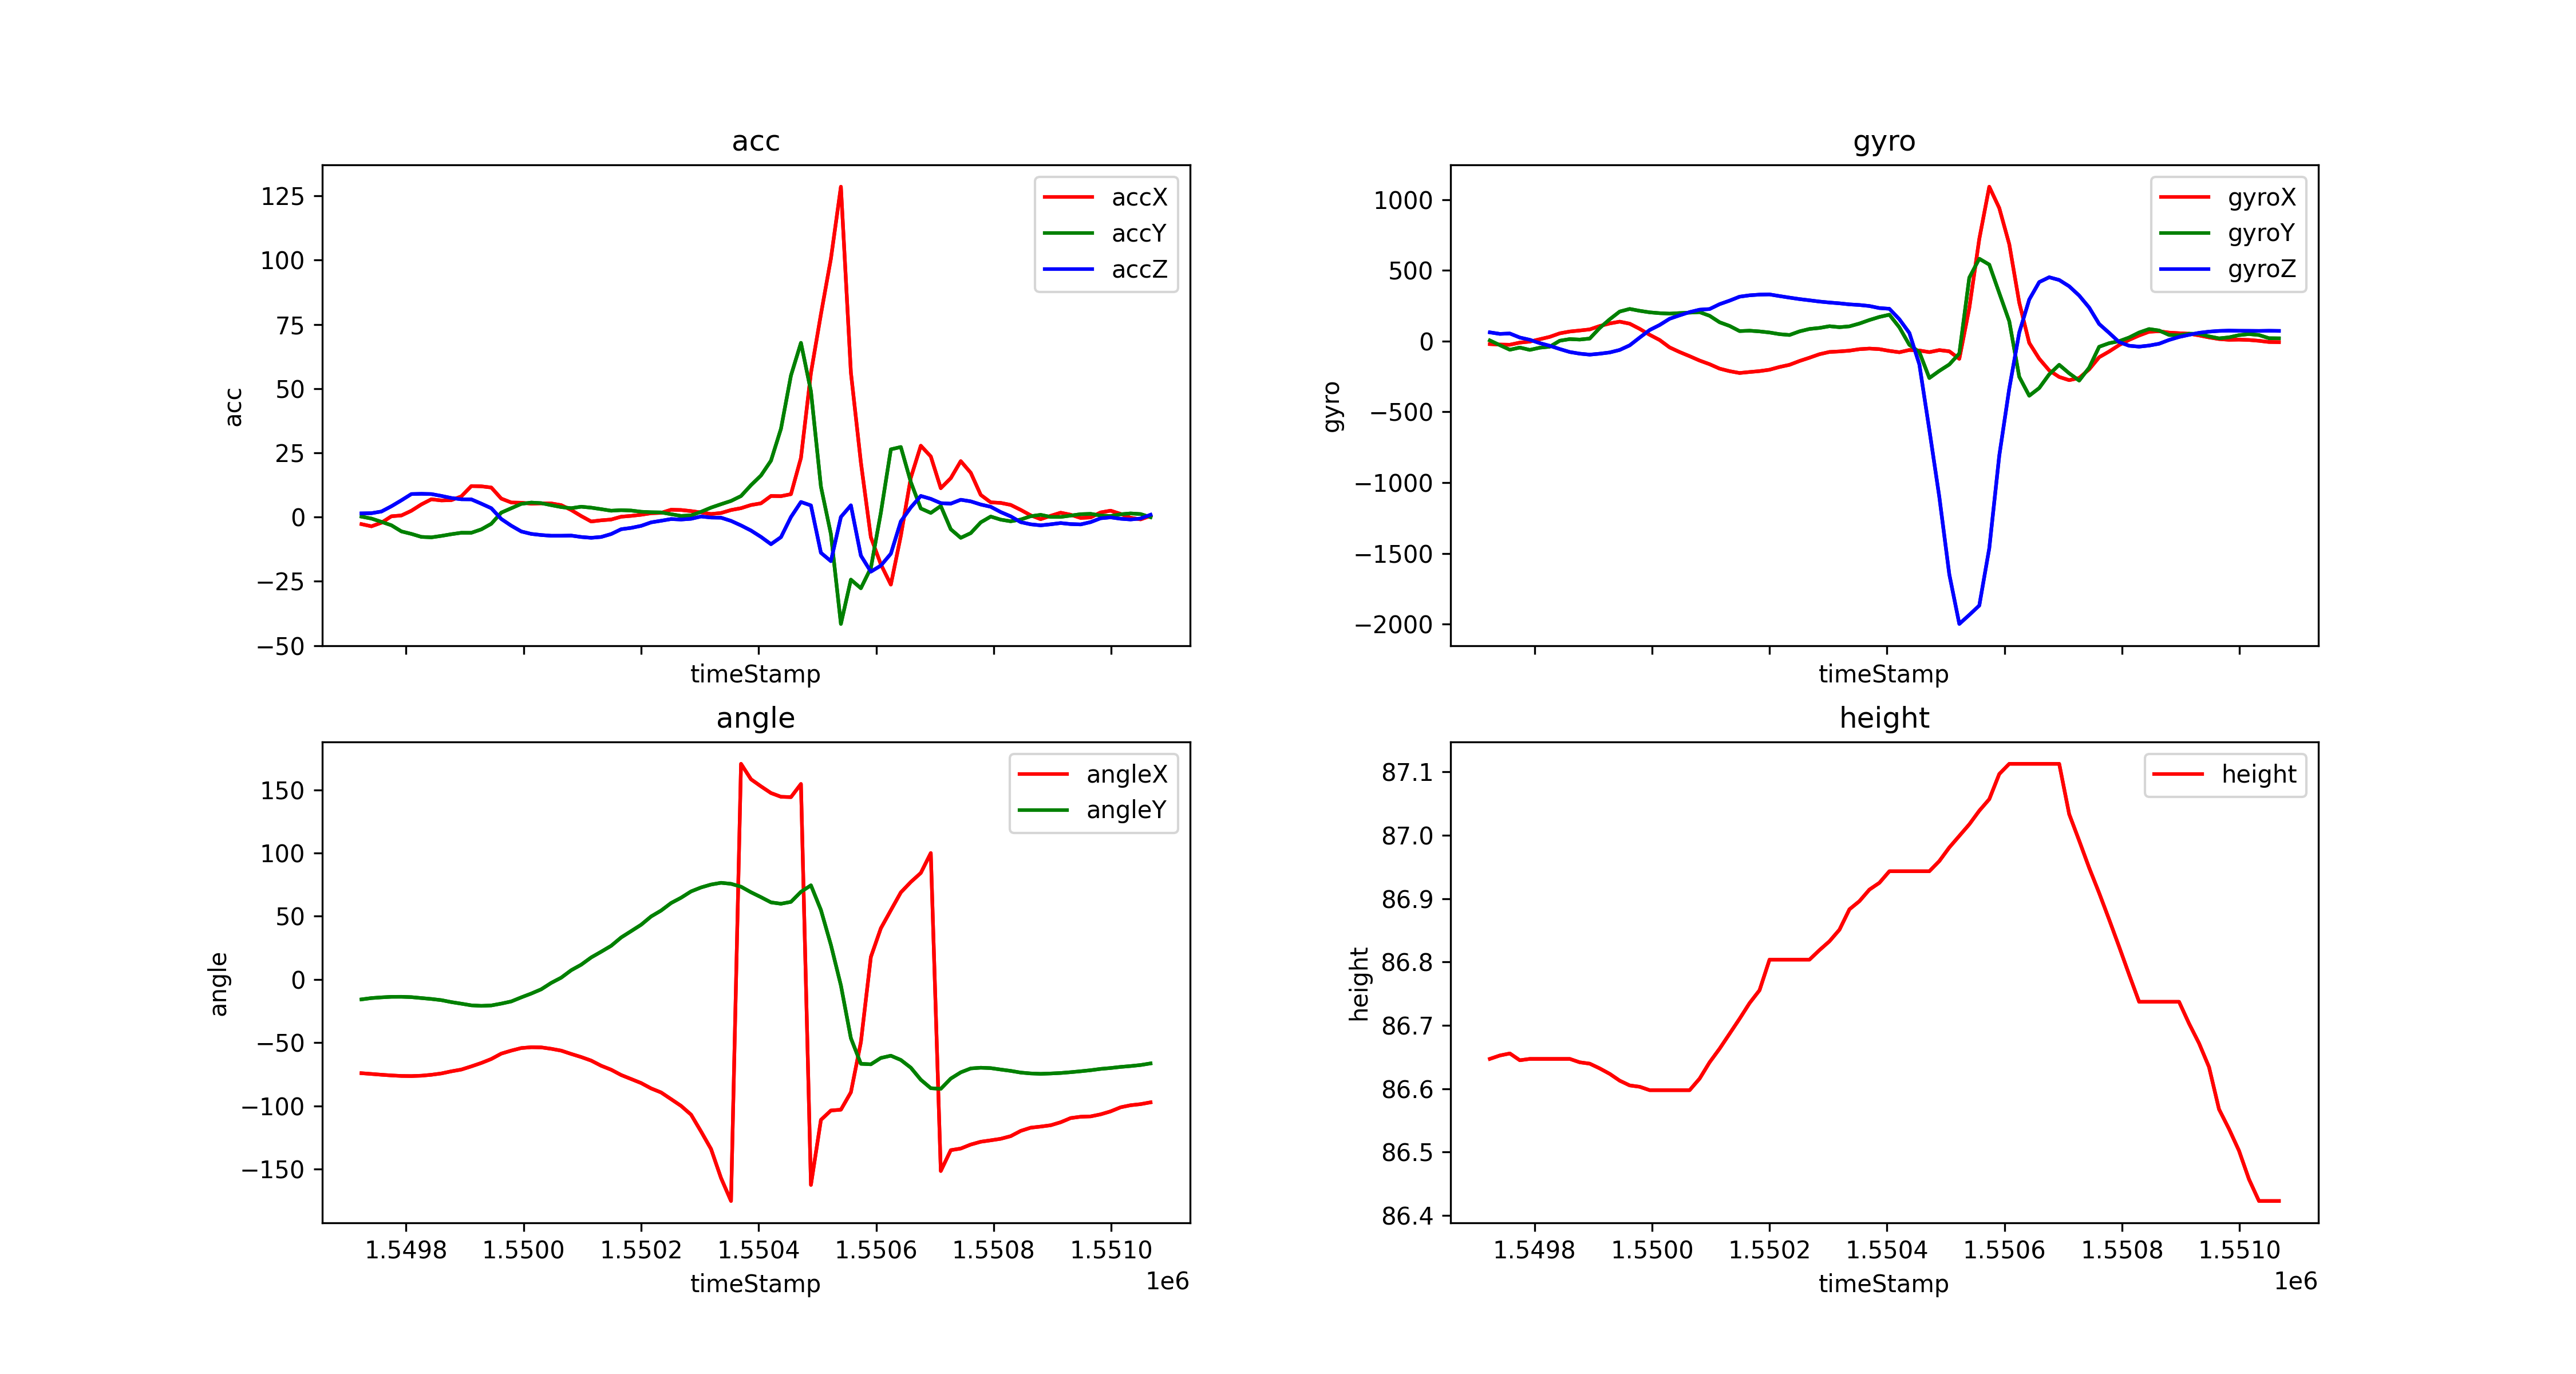

Data behind this chart, as committed beside it:
timeStamp, accX, accY, accZ, gyroX, gyroY, gyroZ, angleX, angleY, height
1549724, -2.737, 0.1771, 1.44, -21.18, 4.761, 61.89, -74.13, -15.76, 86.65
1549741, -3.589, -0.5742, 1.512, -24.29, -28.63, 51.03, -74.73, -14.72, 86.65
1549758, -2.196, -1.847, 2.168, -25.57, -60.97, 53.77, -75.36, -14.16, 86.66
1549775, 0.3158, -3.196, 4.216, -10.62, -45.47, 25.27, -75.9, -13.72, 86.65
1549792, 0.6316, -5.57, 6.532, -3.479, -62.07, 9.155, -76.31, -13.69, 86.65
1549809, 2.464, -6.541, 8.963, 13.37, -46.57, -14.34, -76.4, -13.97, 86.65
1549826, 4.938, -7.709, 9.058, 30.03, -39.43, -33.14, -76.11, -14.71, 86.65
1549843, 6.929, -7.891, 8.963, 54.93, 2.686, -56.03, -75.39, -15.43, 86.65
1549860, 6.479, -7.326, 8.24, 67.75, 14.22, -77.09, -74.33, -16.35, 86.65
1549877, 6.594, -6.666, 7.417, 74.95, 10.86, -88.75, -72.65, -17.9, 86.64
1549894, 8.063, -6.101, 6.934, 82.64, 18.13, -95.7, -71.25, -19.15, 86.64
1549911, 12.07, -6.111, 6.895, 106.5, 92.96, -88.99, -68.75, -20.47, 86.63
1549928, 11.97, -4.785, 5.221, 124.8, 154.1, -80.14, -66.04, -20.86, 86.62
1549945, 11.5, -2.608, 3.45, 137.5, 208.9, -62.44, -62.9, -20.55, 86.61
1549962, 7.187, 1.742, -0.7417, 123, 227.4, -29.97, -58.64, -19.09, 86.61
1549979, 5.675, 3.441, -3.359, 86.55, 214.2, 24.96, -56.27, -17.37, 86.6
1549996, 5.589, 5.139, -5.594, 44.62, 203.3, 78.31, -54.24, -14.16, 86.6
1550013, 5.221, 5.651, -6.551, 7.69, 197.3, 113.9, -53.6, -11.15, 86.6
1550030, 5.335, 5.431, -6.986, -44.62, 194.2, 158, -53.72, -7.773, 86.6
1550047, 5.312, 4.642, -7.269, -77.27, 198.2, 182.2, -54.83, -2.708, 86.6
1550064, 4.646, 3.9, -7.264, -106.6, 201.2, 205, -56.29, 1.434, 86.6
1550081, 2.751, 3.46, -7.202, -137.4, 204.5, 222, -58.9, 7.306, 86.62
1550098, 0.402, 4.039, -7.747, -163.2, 179, 226.6, -61.35, 11.68, 86.64
1550115, -1.718, 3.665, -8.068, -194.5, 133.2, 261, -64.17, 17.42, 86.66
1550132, -1.254, 3.086, -7.738, -212.3, 107.2, 285.9, -68.24, 21.95, 86.69
1550149, -0.9475, 2.479, -6.604, -225.3, 70.86, 313.8, -71.38, 26.63, 86.71
1550166, 0.1436, 2.699, -4.728, -218.4, 73.67, 323.6, -75.57, 33.22, 86.74
1550183, 0.4689, 2.55, -4.206, -212, 68.54, 328.6, -78.74, 38.24, 86.76
1550200, 0.9044, 2.072, -3.417, -202.1, 60.85, 329.8, -81.93, 43.28, 86.8
1550217, 1.503, 1.885, -2.058, -182.9, 49.19, 318.2, -86.17, 49.84, 86.8
1550234, 1.646, 1.823, -1.431, -167.5, 43.15, 307.3, -89.37, 54.5, 86.8
1550251, 2.862, 1.129, -0.7704, -140.6, 68.73, 296.9, -94.66, 60.46, 86.8
1550268, 2.761, 0.4546, -0.9522, -117.4, 85.82, 288.3, -99.99, 64.65, 86.8
1550285, 2.335, 0.6795, -0.6699, -92.65, 92.96, 279.5, -106.9, 69.64, 86.82
1550302, 1.814, 2.053, 0.2345, -76.66, 105.3, 272.7, -120.2, 72.78, 86.83
1550319, 1.206, 3.685, -0.1771, -72.94, 98.33, 267, -134.1, 75.08, 86.85
1550336, 1.589, 5.015, -0.244, -67.5, 104.3, 259.6, -157.1, 76.45, 86.88
1550353, 2.742, 6.283, -1.479, -57.07, 124.1, 255.2, -175.2, 75.65, 86.9
1550370, 3.464, 8.187, -3.249, -52.73, 149, 248, 170.6, 73.37, 86.91
1550387, 4.694, 12.43, -5.235, -56.76, 170.7, 233.4, 158.3, 68.96, 86.93
1550404, 5.355, 16.19, -7.714, -69.09, 186.6, 228.5, 152.7, 65.08, 86.94
1550421, 8.211, 21.96, -10.55, -78.8, 96.98, 154.3, 147.4, 60.97, 86.94
1550438, 8.14, 34.38, -7.809, -62.68, -26.25, 57.68, 144.5, 59.89, 86.94
1550455, 8.92, 55.11, 0.01914, -66.41, -77.45, -164.6, 144.2, 61.38, 86.94
1550472, 23.03, 67.82, 5.871, -78, -260.9, -626.8, 154.6, 69.31, 86.94
1550489, 56.11, 48.97, 4.532, -63.54, -210.3, -1102, -162.5, 74.46, 86.96
1550506, 78.94, 11.88, -13.9, -72.14, -165, -1649, -111.1, 54.95, 86.98
1550523, 100.6, -6.623, -17.16, -125.1, -87.65, -1998, -103.6, 27.32, 87
1550540, 128.6, -41.58, 0.04785, 233.9, 448.4, -1935, -103, -4.697, 87.02
1550557, 56.28, -24.35, 4.575, 721.9, 582.1, -1868, -89.24, -46.44, 87.04
1550574, 21.29, -27.69, -14.99, 1091, 540.4, -1464, -49.61, -66.7, 87.06
1550591, -7.857, -19.81, -21.24, 940.4, 339.7, -809.6, 17.79, -67.1, 87.1
1550608, -18.39, 1.699, -18.88, 685, 140.4, -335.7, 40.48, -62.08, 87.11
1550625, -26.29, 26.36, -14.26, 272.4, -252.1, 60.18, 54.73, -60.3, 87.11
1550642, -7.269, 27.28, -1.68, -12.7, -386, 293.8, 68.85, -63.67, 87.11
1550659, 15.32, 13.61, 3.761, -124.4, -331.7, 417.1, 77.1, -69.77, 87.11
1550676, 27.77, 3.354, 8.226, -207, -234.7, 451.2, 84.23, -79.31, 87.11
1550693, 23.59, 1.622, 7.087, -253.3, -167.5, 431.9, 99.99, -86.01, 87.11
1550710, 11.24, 4.321, 5.422, -275.9, -227.4, 387.4, -151.5, -86.5, 87.03
1550727, 15.15, -4.742, 5.23, -260.8, -278.9, 322, -135.0, -78.38, 86.99
... 20 more rows
